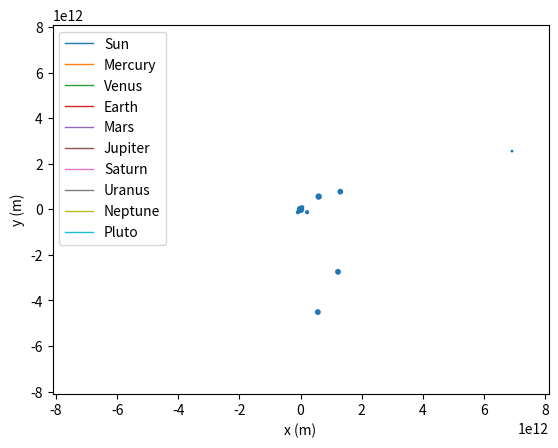

Recreate this plot in Python.
import math
import numpy as np
import matplotlib.pyplot as plt
from matplotlib.animation import FuncAnimation, PillowWriter
import random

n = 10
name_id = {'Sun': 0, 'Mercury':1, 'Venus': 2, 'Earth': 3, 'Mars': 4, 'Jupiter': 5, 'Saturn': 6,	'Uranus': 7, 'Neptune': 8, 'Pluto': 9}
color = ['yellow', 'grey', 'light brown', 'green', 'light red', 'brown', 'golden brown', 'blue green', 'blue', 'tan']
mass = [m*1e24 for m in [1.98847e6, 0.330, 4.87, 5.97, 0.642, 1898, 568, 86.8, 102, 0.0146]]
dist = [d*1e9 for d in [0., 69.8, 108.9, 152.1, 249.2, 816.6, 1514.5, 3003.6, 4545.7, 7375.9]]
diam = [1.3927e6, 4879, 12104, 12756, 6792, 142984, 120536, 51118, 49528, 2370]
min_diam = min(diam)
rel_sz = [math.floor(math.log(sz / min_diam))*3 + 1 for sz in diam]
#print(rel_sz)
G=6.67408e-11 
dt = 24*3600

pos = np.zeros([n, 2])
vel = np.zeros([n, 2])
net_p = 0
net_cm = 0
for i in range(1, n):
    theta_r = random.uniform(0, math.pi*2)
    pos[i,:] = np.array([dist[i]*math.cos(theta_r), dist[i]*math.sin(theta_r)])
    net_cm += mass[i]*pos[i]

    v_mag = math.sqrt(G*mass[0]/dist[i])
    theta_v = math.pi/2 + theta_r
    vel[i,:] = np.array([v_mag*math.cos(theta_v), v_mag*math.sin(theta_v)])
    net_p += mass[i]*vel[i]

pos[0,:] = -net_cm/mass[0]
vel[0,:] = -net_p/mass[0]

fig = plt.figure()
ax = fig.add_subplot(1, 1, 1)
lim_D = max(dist)*1.1
ax.set_xlim(-lim_D, lim_D)
ax.set_ylim(-lim_D, lim_D)
ax.set_xlabel('x (m)',fontsize=10)
ax.set_ylabel('y (m)',fontsize=10)

obj_plot = ax.scatter(pos[:,0], pos[:, 1],  s=rel_sz)

sweep_angle = np.zeros([n,])
orbit = [[pos[i].copy(),] for i in range(n)]
orbit_plot = [None]*n
for i in range(n): 
    cur_orbit = np.array(orbit[i])
    orbit_plot[i], = ax.plot(cur_orbit[:,0], cur_orbit[:,1], linewidth=1.)

ax.legend(orbit_plot, name_id.keys())
def animate(frame, display_freq=80):
    orbit_displayed = False
    for t in range(display_freq):
        for i in range(n):
            net_acc = [0., 0.]
            for j in range(n):
                if j != i: 
                    r_vec = pos[i] - pos[j]
                    net_acc += -G*mass[j]*r_vec*((r_vec[0]**2 + r_vec[1]**2)**-1.5)

            vel[i] += net_acc*dt 
            pos[i] += vel[i]*dt

            omega = math.hypot(*vel[i])/math.hypot(*pos[i])
            sweep_angle[i] += omega*dt
            orbit[i].append(pos[i].copy())
            if sweep_angle[i] > 2.*math.pi:
                orbit[i].pop(0)
           
    for i in range(n): 
        #orbit[i].append(pos[i].copy())
        #if sweep_angle[i] > 2.*math.pi:
        #    orbit[i].pop(0)
        cur_orbit = np.array(orbit[i])
        orbit_plot[i].set_data(cur_orbit[:, 0], cur_orbit[:, 1])
    

    total_days = display_freq*frame
    ax.set_title("%d years, %d days" % (total_days//365, total_days%365))
    
    obj_plot.set_offsets(pos)
    return obj_plot

if __name__ == "__main__":
    anim = FuncAnimation(fig, animate, frames=None, interval=30, repeat=False)
    plt.show()
    #anim.save('solar_system.gif', fps=30)